Photos from the image-classification dataset "pics" in the GitHub repository jgmeyerucsd/drug-class. Its 12 classes are: anti-infective, anti-inflammatory, antineoplastic, cardio, cns, dermatologic, gastrointestinal, hematologic, lipid regulating, reproductive control, respiratory system, urological.

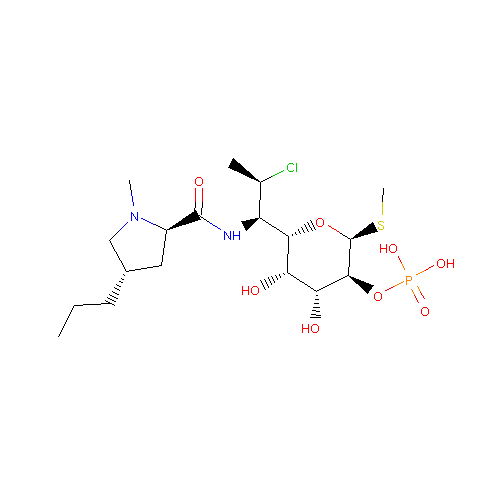
Label: anti-infective

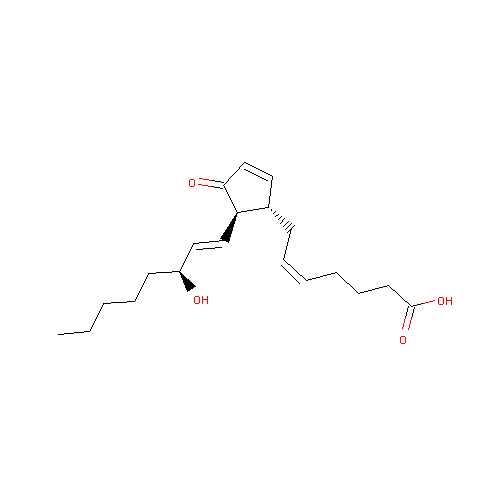
Label: antineoplastic

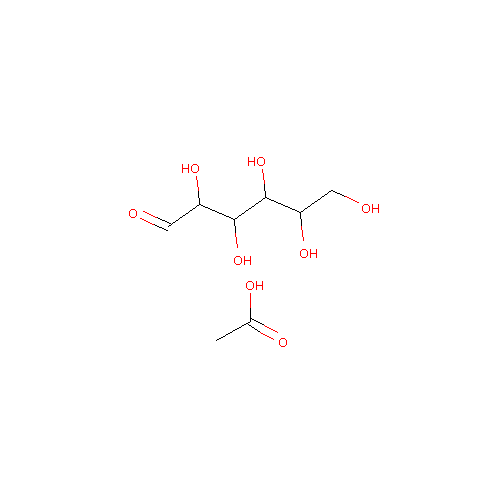
Label: gastrointestinal

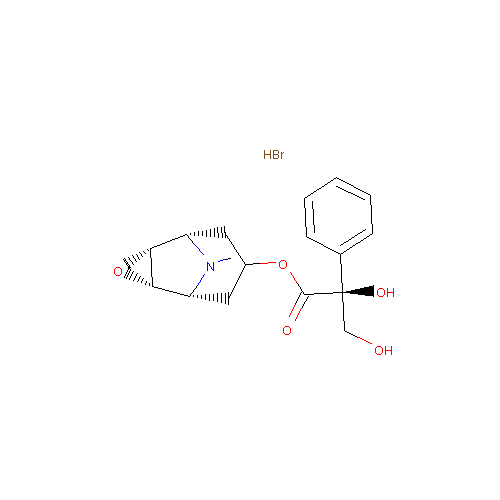
Label: anti-inflammatory

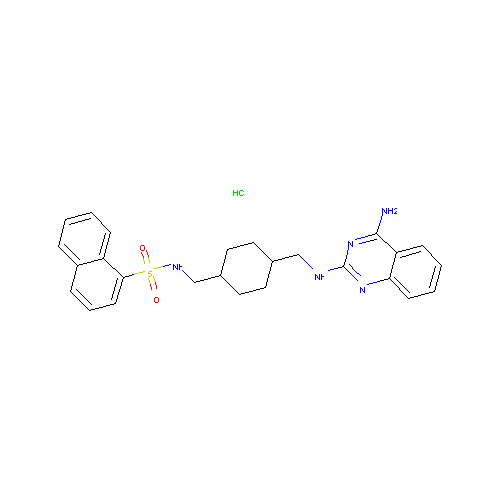
Label: cns

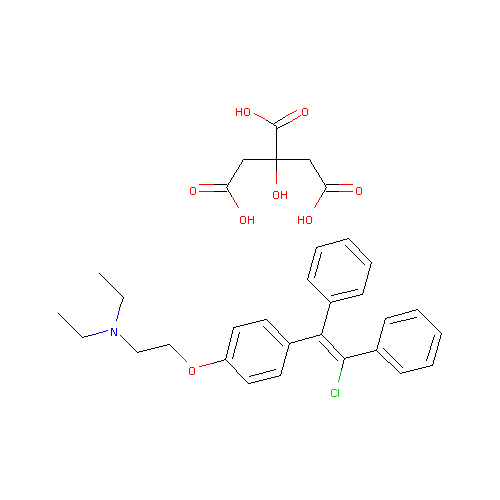
Label: reproductive control
